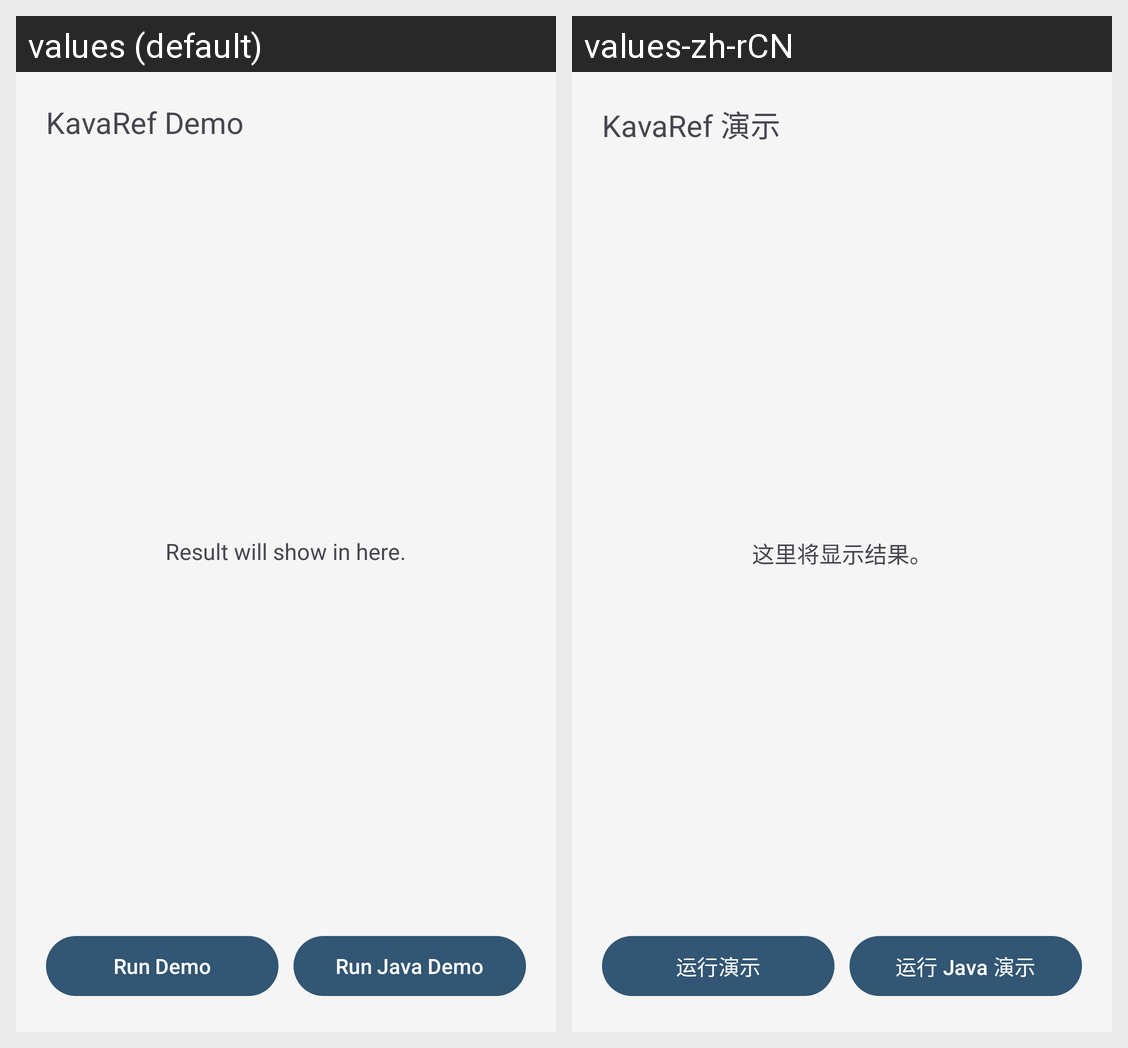

Translations of the strings shown on this Android screen, per locale in the grid:
Android screen res/layout/activity_main.xml rendered under 2 locales, left to right: values (default), values-zh-rCN. Device: Nexus 5 (rendered at 1080×1920; each locale shown at half size, 540×960, under a caption strip naming it); theme Theme.KavaRef.Demo.
Strings drawn on this screen, with the default value and each locale's value (text and hints the layout hard-codes, and strings that could not be matched under every locale, appear in the picture but are not listed):

app_name
  values: KavaRef Demo
  values-zh-rCN: KavaRef 演示

result_template
  values: Result will show in here.
  values-zh-rCN: 这里将显示结果。

run_demo
  values: Run Demo
  values-zh-rCN: 运行演示

run_java_demo
  values: Run Java Demo
  values-zh-rCN: 运行 Java 演示
